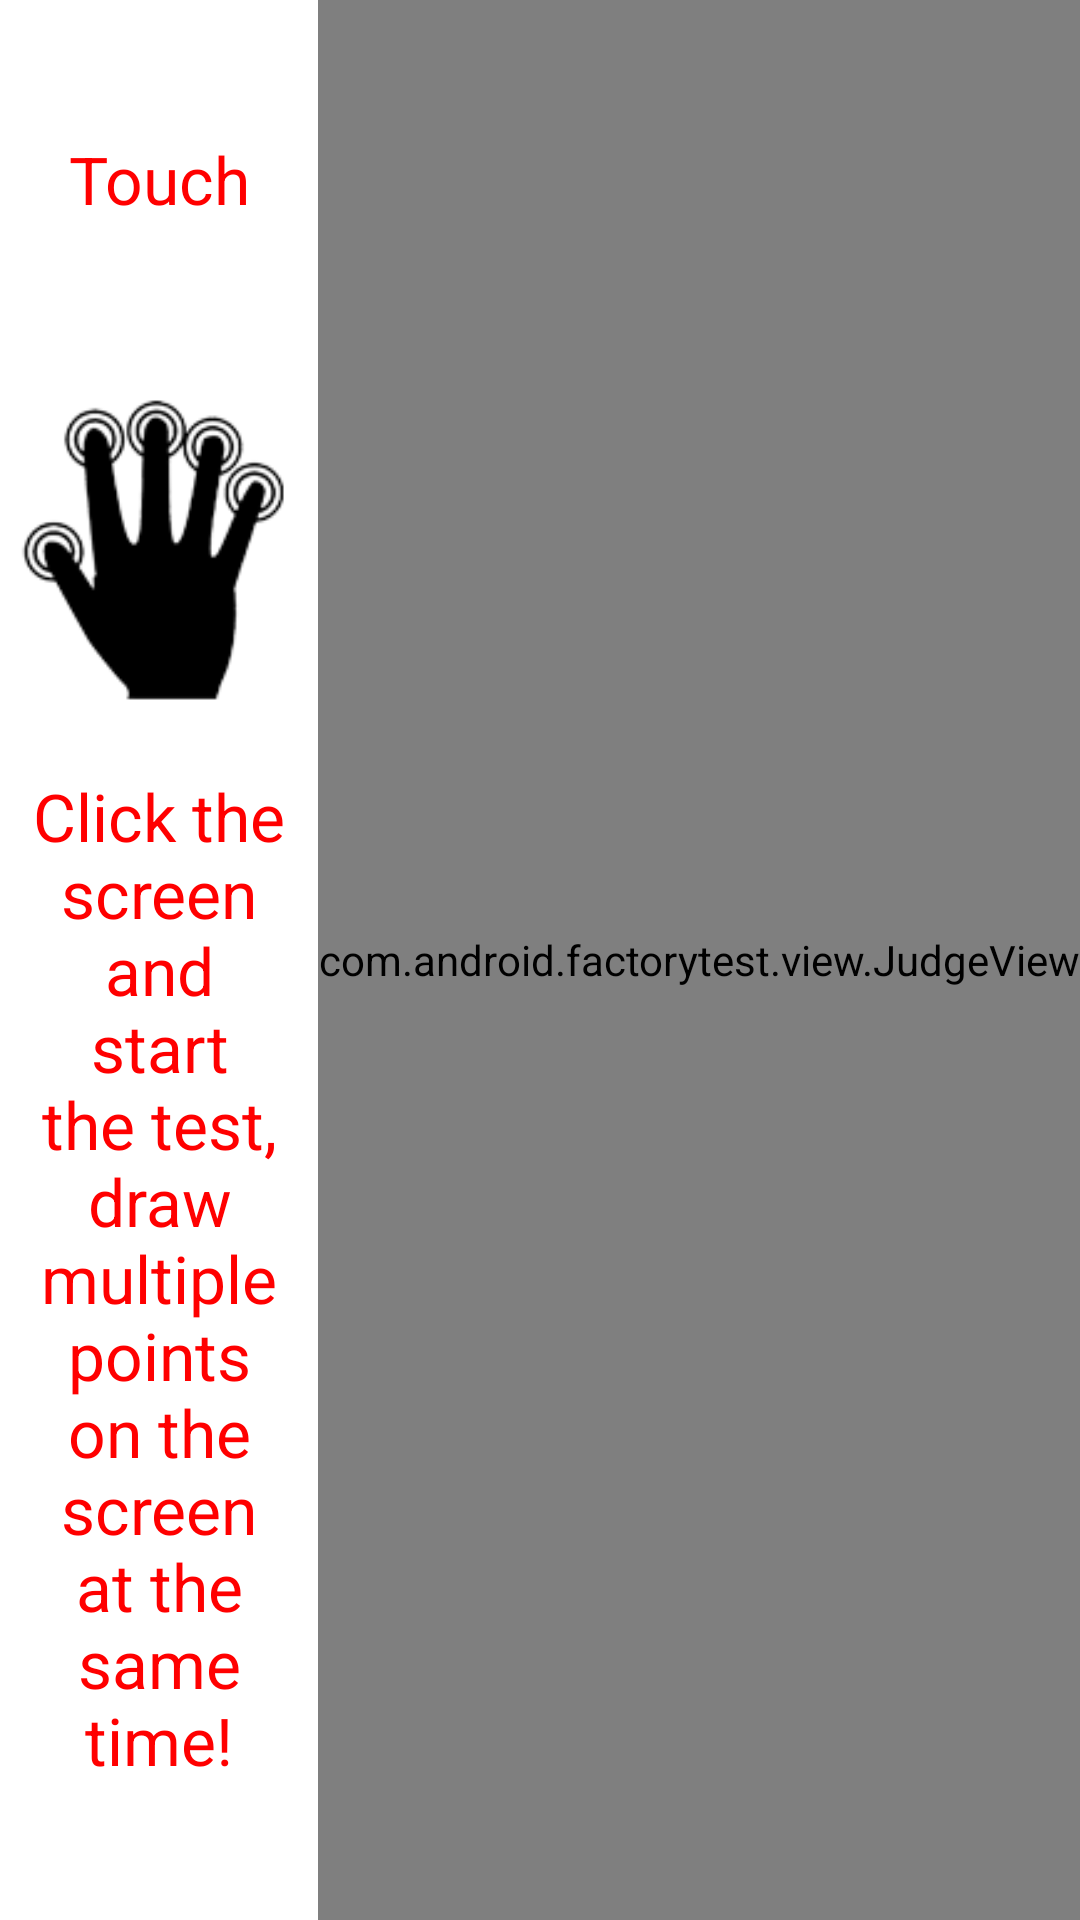

Here is an Android app screen rendered from its layout file. Give the layout XML and the strings, colors and styles it references.
<!-- AndroidManifest.xml: application theme water_bg -->
<!-- res/layout/touchscreen_layout.xml -->
<?xml version="1.0" encoding="utf-8"?>
<RelativeLayout xmlns:android="http://schemas.android.com/apk/res/android"
    android:layout_width="match_parent"
    android:layout_height="match_parent" >

    <LinearLayout
        android:id="@+id/ll_touch"
        android:layout_width="fill_parent"
        android:layout_height="fill_parent"
        android:layout_toLeftOf="@+id/judgeview"
        android:gravity="center"
        android:orientation="vertical" >

        <TextView
            android:layout_width="fill_parent"
            android:layout_height="wrap_content"
            android:layout_margin="10.0dip"
            android:gravity="center_horizontal"
            android:text="@string/touch_screen"
            android:textAppearance="?android:textAppearanceLarge"
            android:textColor="@color/red" />

        <ImageView
            android:layout_width="fill_parent"
            android:layout_height="wrap_content"
            android:layout_gravity="center"
            android:layout_marginTop="35dip"
            android:src="@drawable/touch_screen" />

        <TextView
            android:layout_width="fill_parent"
            android:layout_height="wrap_content"
            android:layout_margin="10.0dip"
            android:gravity="center_horizontal"
            android:text="@string/touch_notify"
            android:textAppearance="?android:textAppearanceLarge"
            android:textColor="@color/red" />
    </LinearLayout>

    <com.android.factorytest.view.PointLocationView
        android:id="@+id/pv_touch"
        android:layout_width="fill_parent"
        android:layout_height="fill_parent"
        android:visibility="gone" />

    <com.android.factorytest.view.JudgeView
        android:id="@+id/judgeview"
        android:layout_width="wrap_content"
        android:layout_height="fill_parent"
        android:layout_alignParentRight="true" />

</RelativeLayout>
<!-- resources referenced by this layout -->
<resources>
  <color name="red">#ff0000</color>
  <!-- drawable touch_screen: png bitmap (drawable, 17707 bytes) -->
  <string name="touch_notify">Click the screen and start the test, draw multiple points on the screen at the same time!</string>
  <string name="touch_screen">Touch</string>
  <style name="water_bg" parent="@style/AppTheme">
  	<item name="android:windowBackground">@color/white</item>
      </style>
  <style name="AppTheme" parent="android:Theme.Holo.Light" />
  <color name="white">#ffffff</color>
</resources>
